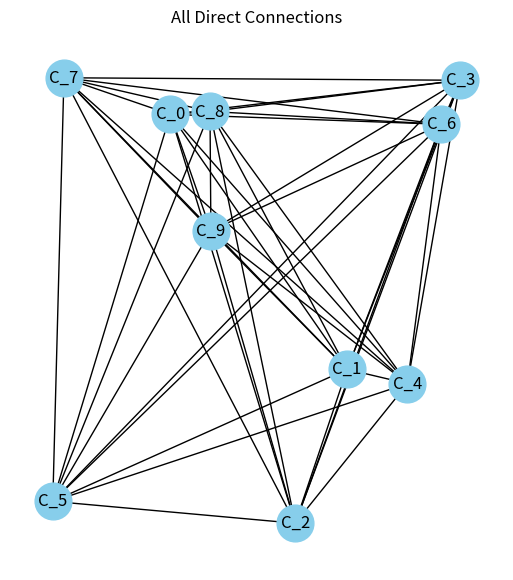
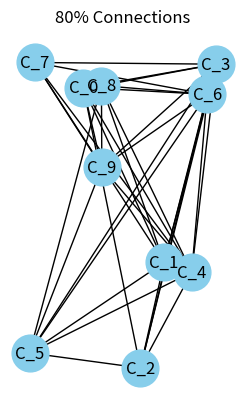

Reproduce these figures in Python, in order.
import itertools
import random
import networkx as nx
import matplotlib.pyplot as plt
from collections import deque
import heapq

MAX_CORD = 100
CONNECT = 0.8
SHOWLABELS = False
NO_CITIES = 10

class City:
    def __init__(self, name, x, y):
        self.name = name
        self.x = x
        self.y = y



def generate_cities(num_cities):
    cities = []
    for i in range(num_cities):
        x, y = random.uniform(-MAX_CORD, MAX_CORD), random.uniform(-MAX_CORD, MAX_CORD)
        cities.append(City(f"C_{i}", x, y))
    return cities

def euclidean_distance(city1, city2):
    return ((city1.x - city2.x) ** 2 + (city1.y - city2.y) ** 2) ** 0.5

def create_graph(cities, all_connections = True):
    G = nx.Graph()
    for city in cities:
        G.add_node(city.name, pos=(city.x, city.y))
    
    if all_connections:
        for i, j in itertools.combinations(cities, 2):
            dist = euclidean_distance(i, j)
            G.add_edge(i.name, j.name, distance = dist)
    else:
        num_possible_roads = len(cities) * (len(cities) - 1) // 2
        num_roads = int(num_possible_roads * CONNECT)
        all_pairs = list(itertools.combinations(cities, 2))
        selected_roads = random.sample(all_pairs, num_roads)
        
        for i, j in selected_roads:
            dist = euclidean_distance(i, j)
            G.add_edge(i.name, j.name, distance = dist)
    
    return G


def plot_graph(G, title):
    pos = nx.get_node_attributes(G, 'pos')
    nx.draw(G, pos, with_labels=True, node_size=700, node_color="skyblue")
    if SHOWLABELS == True:
        labels = {(u, v): round(d['distance']) for u, v, d in G.edges(data=True)}
        nx.draw_networkx_edge_labels(G, pos, edge_labels = labels)
    plt.title(title)
    plt.show()


def bfs(graph, start_city):
    num_cities = len(graph.nodes)
    queue = deque([(start_city, [start_city], 0)])
    min_cost = float('inf')
    best_path = None
    
    while queue:
        current_node, path_taken, cost_so_far = queue.popleft()
        
        if len(path_taken) == num_cities:
            if start_city in graph[path_taken[-1]]:
                cost_so_far += graph[path_taken[-1]][start_city]['distance']
                
                if cost_so_far < min_cost:
                    min_cost = cost_so_far
                    best_path = path_taken + [start_city]
        
        for neighbor in graph.neighbors(current_node):
            if neighbor not in path_taken:
                new_path = path_taken + [neighbor]
                new_cost = cost_so_far + graph[current_node][neighbor]['distance']
                
                if new_cost < min_cost:
                    queue.append((neighbor, new_path, new_cost))
    
    return best_path, min_cost


def dfs(graph, start_city):
    num_cities = len(graph.nodes)
    all_cities = list(graph.nodes)
    
    visited = {city: False for city in all_cities}
    min_cost = float('inf')
    best_path = None
    
    def dfs_recursive(current_node, current_cost, path_taken):
        nonlocal min_cost, best_path
        visited[current_node] = True
        if len(path_taken) == num_cities:
            if start_city in graph[path_taken[-1]]:
                total_cost = current_cost + graph[path_taken[-1]][start_city]['distance']
                if total_cost < min_cost:
                    min_cost = total_cost
                    best_path = path_taken + [start_city]
        for neighbor in graph.neighbors(current_node):
            if not visited[neighbor]:
                new_cost = current_cost + graph[current_node][neighbor]['distance']
                dfs_recursive(neighbor, new_cost, path_taken + [neighbor])
        visited[current_node] = False
    dfs_recursive(start_city, 0, [start_city])
    return best_path, min_cost


def greedy(graph, start):
    path = [start]
    total_cost = 0
    while len(path) < len(graph.nodes()):
        last = path[-1]
        neighbors = [node for node in graph.neighbors(last) if node not in path]
        if not neighbors:
            raise ValueError(f"No valid path found from {last}.")
        
        next_city = min(neighbors, key=lambda node: graph[last][node]['distance'])
        path.append(next_city)
        total_cost += graph[last][next_city]['distance']
    if start in graph[path[-1]]:
        total_cost += graph[path[-1]][start]['distance']
        path.append(start)
    else:
        raise ValueError(f"No valid path found from {path[-1]} to {start}.")
    
    return path, total_cost



def mst(graph):
    def prims_algorithm(graph):
        start_node = list(graph.nodes)[0]
        visited = set([start_node])
        edges = [
            (graph[start_node][neighbor]['distance'], start_node, neighbor)
            for neighbor in graph.neighbors(start_node)
        ]
        heapq.heapify(edges)
        mst_edges = []

        while edges:
            cost, frm, to = heapq.heappop(edges)
            if to not in visited:
                visited.add(to)
                mst_edges.append((frm, to, cost))
                for next_node in graph.neighbors(to):
                    if next_node not in visited:
                        heapq.heappush(edges, (graph[to][next_node]['distance'], to, next_node))

        return mst_edges

    def dfs_path(graph, start_node):
        visited = set()
        path = []

        def dfs(node):
            visited.add(node)
            path.append(node)
            for neighbor in graph.neighbors(node):
                if neighbor not in visited:
                    dfs(neighbor)
            return path

        return dfs(start_node)

    mst_edges = prims_algorithm(graph)
    mst_graph = nx.Graph()
    mst_graph.add_weighted_edges_from([(frm, to, cost) for frm, to, cost in mst_edges])

    start_node = list(graph.nodes)[0]
    path = dfs_path(mst_graph, start_node)
    path.append(start_node)

    total_cost = 0
    for i in range(len(path) - 1):
        if path[i + 1] in graph[path[i]]:
            total_cost += graph[path[i]][path[i + 1]]['distance']

    return path, total_cost


def bidirectional_search(G, start, goal):
    if start == goal:
        return [start]
    
    forward_queue = {start: [start]}
    backward_queue = {goal: [goal]}
    
    while forward_queue and backward_queue:
        if forward_queue:
            f_node, f_path = forward_queue.popitem()
            for neighbor in G.neighbors(f_node):
                if neighbor not in forward_queue and neighbor not in f_path:
                    new_path = f_path + [neighbor]
                    if neighbor in backward_queue:
                        return new_path + backward_queue[neighbor][::-1][1:]
                    forward_queue[neighbor] = new_path
        
        if backward_queue:
            b_node, b_path = backward_queue.popitem()
            for neighbor in G.neighbors(b_node):
                if neighbor not in backward_queue and neighbor not in b_path:
                    new_path = b_path + [neighbor]
                    if neighbor in forward_queue:
                        return forward_queue[neighbor] + new_path[::-1][1:]
                    backward_queue[neighbor] = new_path
    
    return None


cities = generate_cities(NO_CITIES)
G_all = create_graph(cities, all_connections=True)
G_partial = create_graph(cities, all_connections=False)

plt.figure(figsize=(14, 7))
plt.subplot(121)
plot_graph(G_all, "All Direct Connections")

plt.subplot(122)
plot_graph(G_partial, "80% Connections")
plt.show()

start_city = cities[0].name


print("\nmst:")
path, cost = mst(G_all)
print(f"Path: {path},\n Cost: {cost}")

print("\nGreedy:")
path, cost = greedy(G_all, start_city)
print(f"Path: {path},\n Cost: {cost}")

print("BFS ALL:")
path, cost = bfs(G_all, start_city)
print(f"Path: {path}\n Cost: {cost}")

print("DFS ALL:")
path, cost = dfs(G_all, start_city)
print(f"Path: {path}\n Cost: {cost}")

print("BFS 80:")
path, cost = bfs(G_partial, start_city)
print(f"Path: {path}\n Cost: {cost}")

print("DFS 80:")
path, cost = dfs(G_partial, start_city)
print(f"Path: {path}\n Cost: {cost}")


a = random.randint(0, NO_CITIES)
b = 0
while b == a:
    b = random.randint(0, NO_CITIES) 
city_a = cities[a].name
city_b = cities[b].name
print(f"\nShortest path between {city_a} and {city_b} using bidirectional search:")
path = bidirectional_search(G_partial, city_a, city_b)
print(f"Path: {path}")
